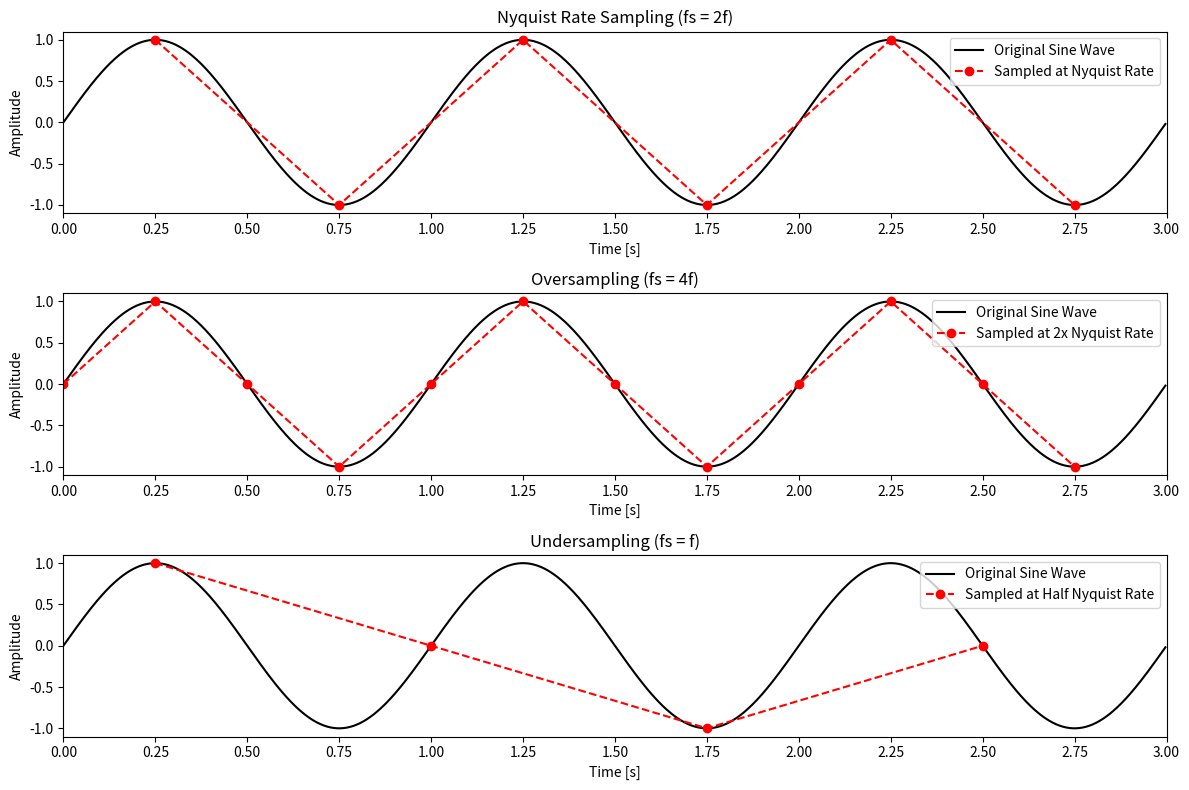

Write Python code to recreate this figure.
# 8.2 Coding Signals: PCM (Example 5)
import numpy as np
import matplotlib.pyplot as plt

# Parameters
fs = 1000  # Standard sampling rate
f = 1  # Frequency of the sine wave

# Time vector
T = 1 / f * 3 # Second
t = np.linspace(0, T, fs, endpoint=False)  # Time vector at standard sampling rate

# Sine wave
y = np.sin(2 * np.pi * f * t)

# Sampling at different rates
fs_nyquist = 2 * f  # Nyquist rate
fs_oversampling = 4 * f  # oversampling
fs_undersampling = f # undersampling

# Time vectors for different sampling rates
t_nyquist = np.arange(0.25, T, 1 / int(fs_nyquist))
t_oversampling = np.arange(0, T, 1 / int(fs_oversampling))
t_undersampling = np.arange(0.25, T, 0.75 / int(fs_undersampling))

# Sampled sine waves
y_nyquist = np.sin(2 * np.pi * f * t_nyquist)
y_oversampling = np.sin(2 * np.pi * f * t_oversampling)
y_undersampling = np.sin(2 * np.pi * f * t_undersampling)

# Plotting
plt.figure(figsize=(12, 8))

# Original sine wave
plt.subplot(3, 1, 1)
plt.plot(t, y, 'k', label='Original Sine Wave')
plt.plot(t_nyquist, y_nyquist, 'ro--', label='Sampled at Nyquist Rate')
plt.title('Nyquist Rate Sampling (fs = 2f)')
plt.xlabel('Time [s]')
plt.ylabel('Amplitude')
plt.legend(loc='upper right')
plt.margins(x=0)
plt.xticks(np.arange(0, 3.1, 0.25))

# Oversampling
plt.subplot(3, 1, 2)
plt.plot(t, y, 'k', label='Original Sine Wave')
plt.plot(t_oversampling, y_oversampling, 'ro--', label='Sampled at 2x Nyquist Rate')
plt.title('Oversampling (fs = 4f)')
plt.xlabel('Time [s]')
plt.ylabel('Amplitude')
plt.legend(loc='upper right')
plt.margins(x=0)
plt.xticks(np.arange(0, 3.1, 0.25))

# Undersampling
plt.subplot(3, 1, 3)
plt.plot(t, y, 'k', label='Original Sine Wave')
plt.plot(t_undersampling, y_undersampling, 'ro--', label='Sampled at Half Nyquist Rate')
plt.title('Undersampling (fs = f)')
plt.xlabel('Time [s]')
plt.ylabel('Amplitude')
plt.legend(loc='upper right')
plt.margins(x=0)
plt.xticks(np.arange(0, 3.1, 0.25))

plt.tight_layout()
plt.show()
